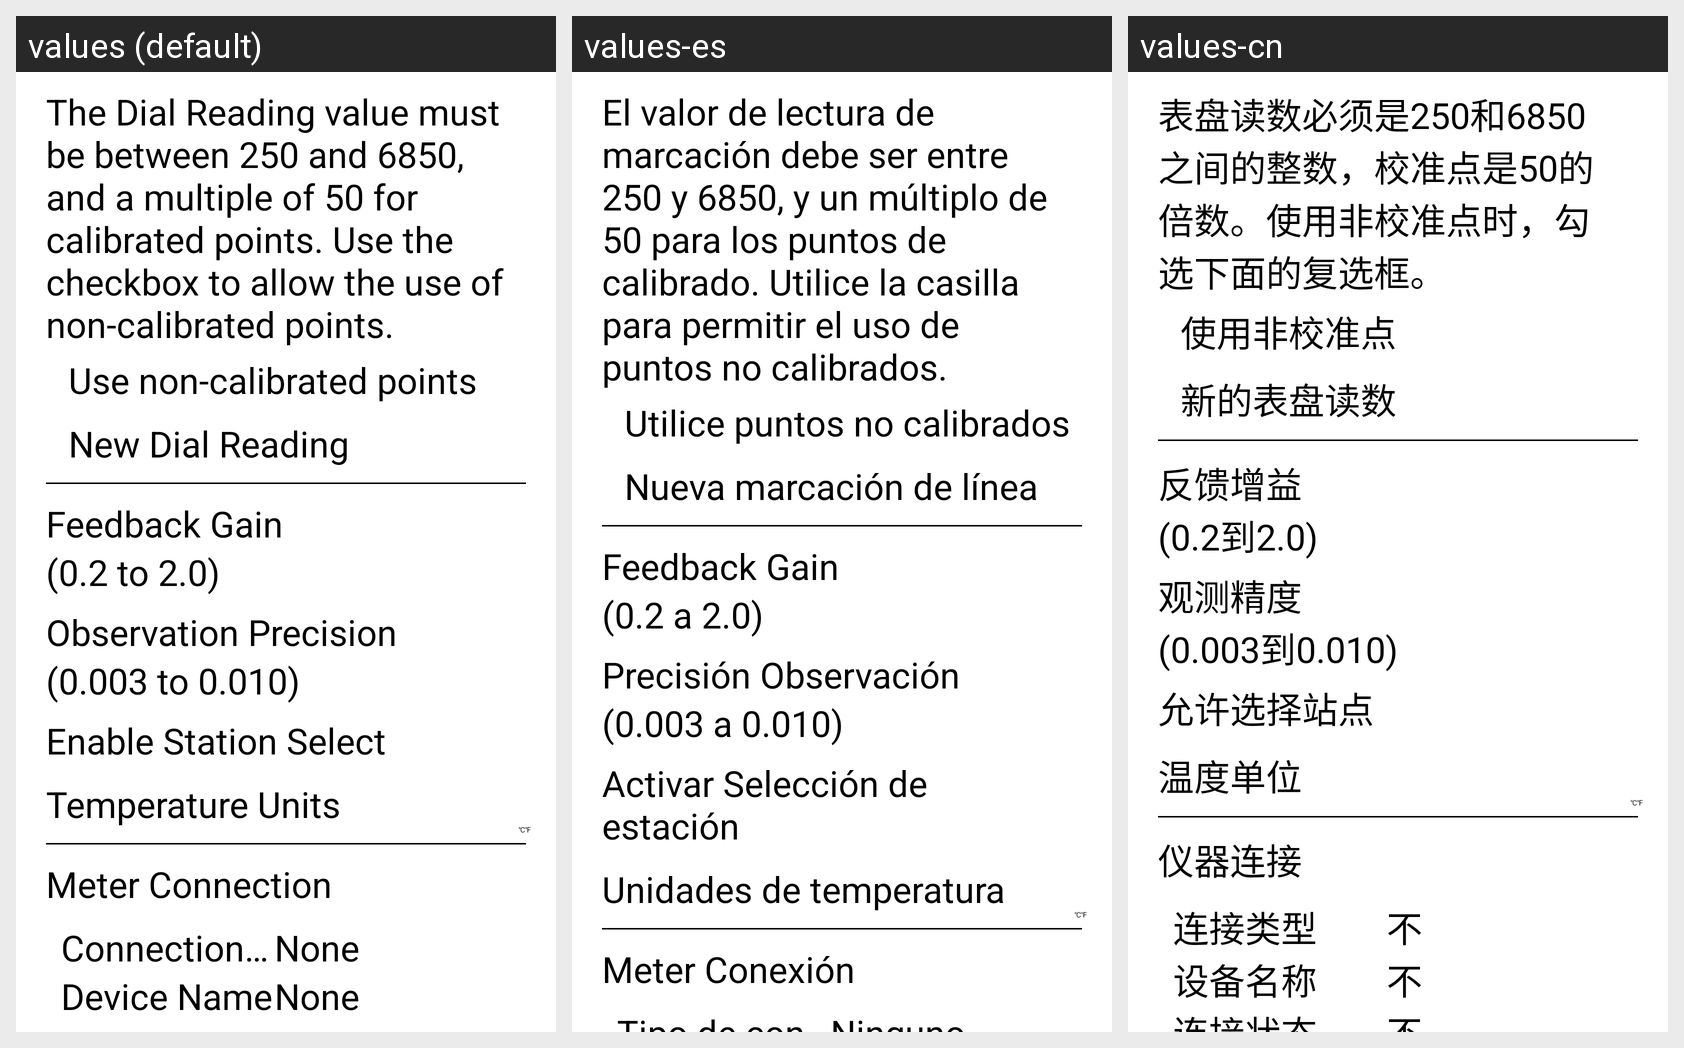

The same Android screen rendered under several of its app's locales, left to right. List the strings drawn on it with the default value and each locale's translation.
Android screen res/layout/fragment_system_params.xml rendered under 3 locales, left to right: values (default), values-es, values-cn. Device: Nexus 5 (rendered at 1080×1920; each locale shown at half size, 540×960, under a caption strip naming it); theme AppTheme.
Strings drawn on this screen, with the default value and each locale's value (text and hints the layout hard-codes, and strings that could not be matched under every locale, appear in the picture but are not listed):

dial_reading_instructions
  values: The Dial Reading value must be between 250 and 6850, and a multiple of 50 for calibrated points. Use the checkbox to allow the use of non-calibrated points.
  values-es: El valor de lectura de marcación debe ser entre 250 y 6850, y un múltiplo de 50 para los puntos de calibrado. Utilice la casilla para permitir el uso de puntos no calibrados.
  values-cn: 表盘读数必须是250和6850之间的整数，校准点是50的倍数。使用非校准点时，勾选下面的复选框。

use_noncalibrated_points
  values: Use non-calibrated points
  values-es: Utilice puntos no calibrados
  values-cn: 使用非校准点

new_dial_reading
  values: New Dial Reading
  values-es: Nueva marcación de línea
  values-cn: 新的表盘读数

feedback_gain
  values: Feedback Gain
  values-es: Feedback Gain
  values-cn: 反馈增益

feedback_limits
  values: (0.2 to 2.0)
  values-es: (0.2 a 2.0)
  values-cn: (0.2到2.0)

observation_precision
  values: Observation Precision
  values-es: Precisión Observación
  values-cn: 观测精度

obs_precision_limits
  values: (0.003 to 0.010)
  values-es: (0.003 a 0.010)
  values-cn: (0.003到0.010)

enable_station_select
  values: Enable Station Select
  values-es: Activar Selección de estación
  values-cn: 允许选择站点

temperature_units
  values: Temperature Units
  values-es: Unidades de temperatura
  values-cn: 温度单位

degrees_celsius
  values: ℃
  values-es: ℃
  values-cn: ℃

degrees_fahrenheit
  values: ℉
  values-es: ℉
  values-cn: ℉

meter_connection
  values: Meter Connection
  values-es: Meter Conexión
  values-cn: 仪器连接

connection_type
  values: Connection Type
  values-es: Tipo de conexión
  values-cn: 连接类型

none
  values: None
  values-es: Ninguno
  values-cn: 不
